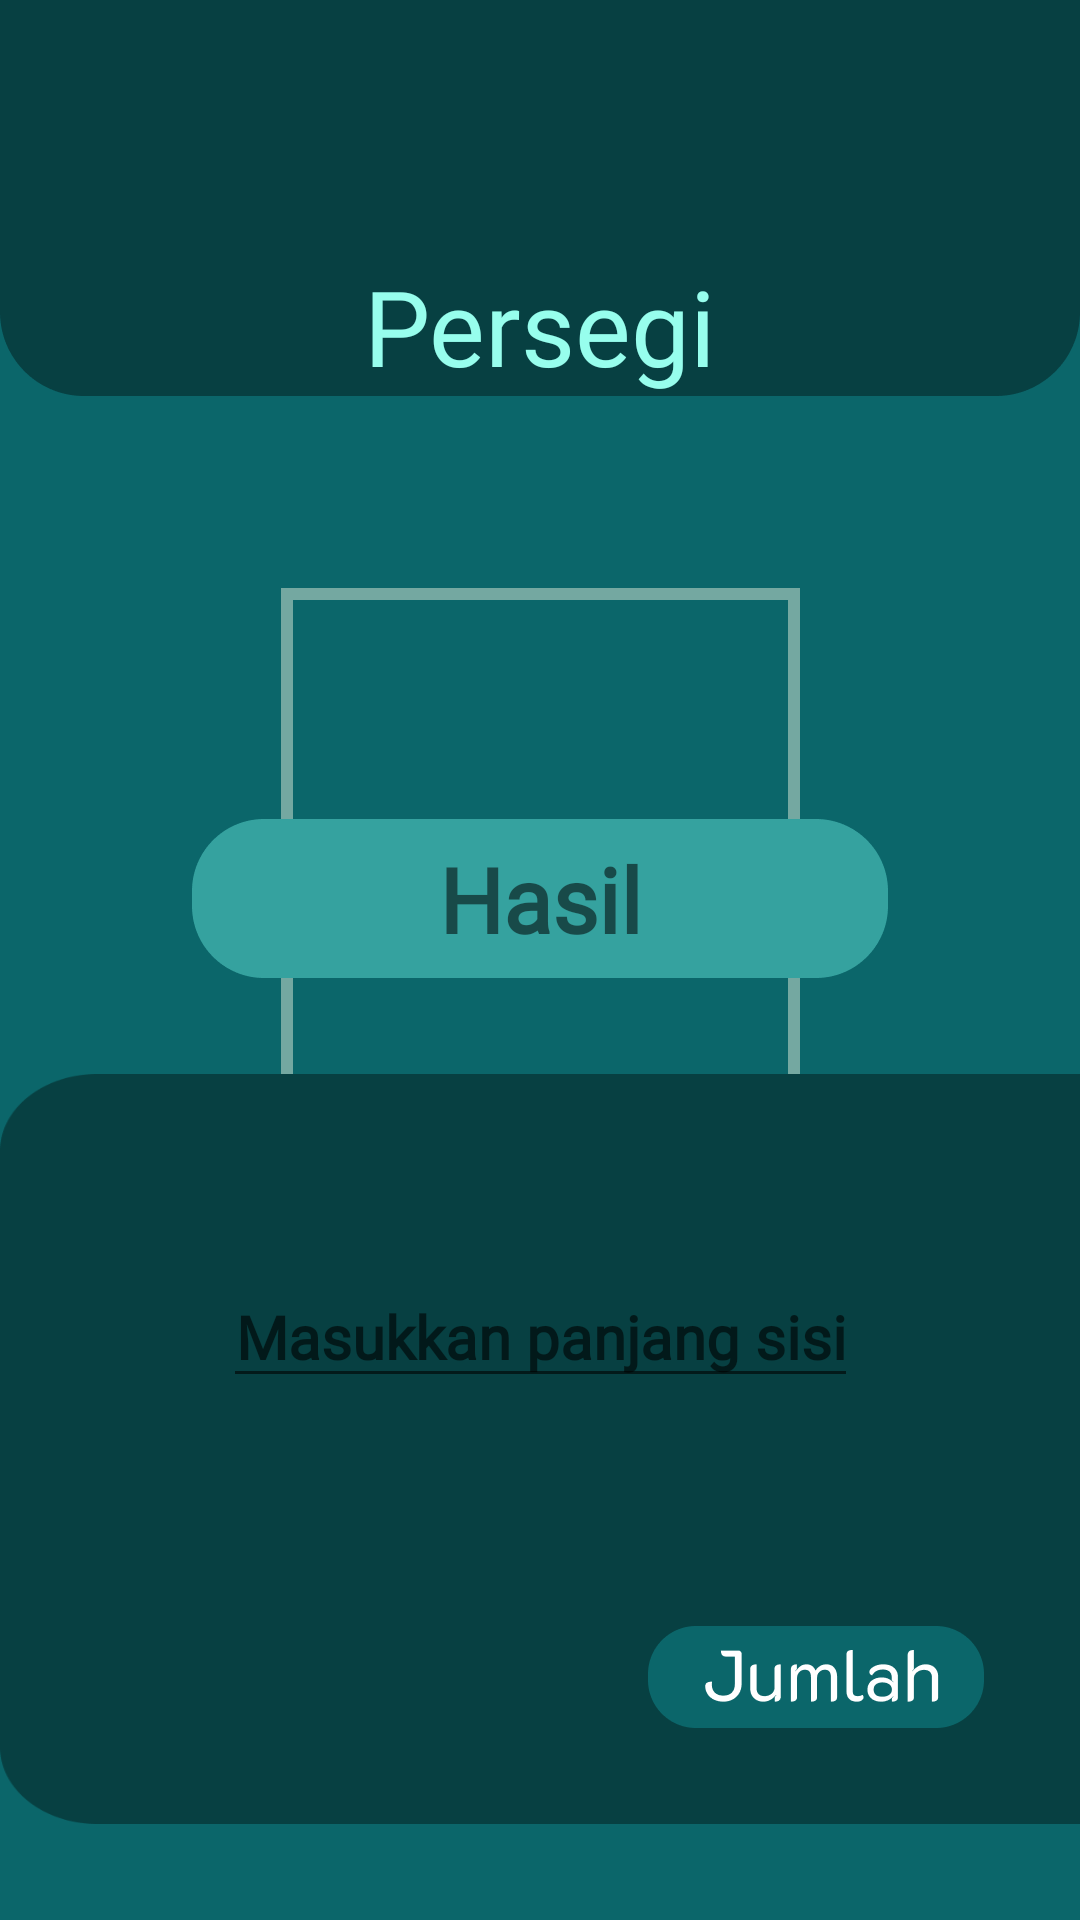

Write the Android layout XML for this screen, with the resource values it uses.
<!-- AndroidManifest.xml: application theme Theme.TugasBtmNav -->
<!-- res/layout/activity_persegi.xml -->
<?xml version="1.0" encoding="utf-8"?>
<androidx.constraintlayout.widget.ConstraintLayout xmlns:android="http://schemas.android.com/apk/res/android"
    xmlns:app="http://schemas.android.com/apk/res-auto"
    xmlns:tools="http://schemas.android.com/tools"
    android:layout_width="match_parent"
    android:layout_height="match_parent"
    android:background="#0B666A"
    tools:context=".datar.Persegi">

    <ImageView
        android:id="@+id/imageView7"
        android:layout_width="match_parent"
        android:layout_height="132dp"
        android:background="@drawable/atasdatar"
        app:layout_constraintEnd_toEndOf="parent"
        app:layout_constraintStart_toStartOf="parent"
        app:layout_constraintTop_toTopOf="parent" />

    <TextView
        android:layout_width="wrap_content"
        android:layout_height="wrap_content"
        android:fontFamily="@font/med"
        android:text="Persegi"
        android:textColor="#97FEED"
        android:textSize="35dp"
        app:layout_constraintBottom_toBottomOf="@+id/imageView7"
        app:layout_constraintEnd_toEndOf="parent"
        app:layout_constraintStart_toStartOf="@+id/imageView7" />

    <ImageView
        android:layout_width="173dp"
        android:layout_height="173dp"
        android:layout_marginTop="64dp"
        android:background="@drawable/persegixml"
        app:layout_constraintEnd_toEndOf="parent"
        app:layout_constraintStart_toStartOf="parent"
        app:layout_constraintTop_toBottomOf="@+id/imageView7" />

    <ImageView
        android:id="@+id/imageView8"
        android:layout_width="360dp"
        android:layout_height="250dp"
        android:layout_marginBottom="32dp"
        android:background="@drawable/bawahdatar"
        app:layout_constraintBottom_toBottomOf="parent"
        app:layout_constraintEnd_toEndOf="parent" />

    <TextView
        android:id="@+id/hasilnya"
        android:layout_width="232dp"
        android:layout_height="53dp"
        android:layout_marginBottom="32dp"
        android:background="@drawable/hasil"
        android:fontFamily="@font/med"
        android:gravity="center"
        android:text="Hasil"
        android:textSize="30dp"
        android:textStyle="bold"
        app:layout_constraintBottom_toTopOf="@+id/imageView8"
        app:layout_constraintEnd_toEndOf="parent"
        app:layout_constraintStart_toStartOf="parent" />

    <ImageView
        android:id="@+id/BTNHasil"
        android:layout_width="112dp"
        android:layout_height="34dp"
        android:layout_marginEnd="32dp"
        android:layout_marginBottom="32dp"
        android:background="@drawable/jasilbtn"
        app:layout_constraintBottom_toBottomOf="@+id/imageView8"
        app:layout_constraintEnd_toEndOf="parent" />

    <EditText
        android:id="@+id/InputSisi"
        android:layout_width="wrap_content"
        android:layout_height="wrap_content"
        android:layout_marginTop="64dp"
        android:fontFamily="@font/med"
        android:hint="Masukkan panjang sisi"
        android:textColor="#35A29F"
        android:textSize="20dp"
        android:gravity="center"

        android:inputType="numberDecimal"
        android:textStyle="bold"
        app:layout_constraintEnd_toEndOf="@+id/imageView8"
        app:layout_constraintStart_toStartOf="@+id/imageView8"
        app:layout_constraintTop_toTopOf="@+id/imageView8" />


</androidx.constraintlayout.widget.ConstraintLayout>
<!-- resources referenced by this layout -->
<resources>
  <!-- drawable atasdatar: png bitmap (drawable, 4062 bytes) -->
  <!-- drawable bawahdatar: png bitmap (drawable, 6983 bytes) -->
  <!-- drawable hasil: png bitmap (drawable, 2996 bytes) -->
  <!-- drawable jasilbtn: png bitmap (drawable, 4867 bytes) -->
  <!-- drawable persegixml: png bitmap (drawable, 2175 bytes) -->
  <style name="Theme.TugasBtmNav" parent="Base.Theme.TugasBtmNav" />
  <style name="Base.Theme.TugasBtmNav" parent="Theme.AppCompat.Light.NoActionBar">
          
          
      </style>
</resources>
